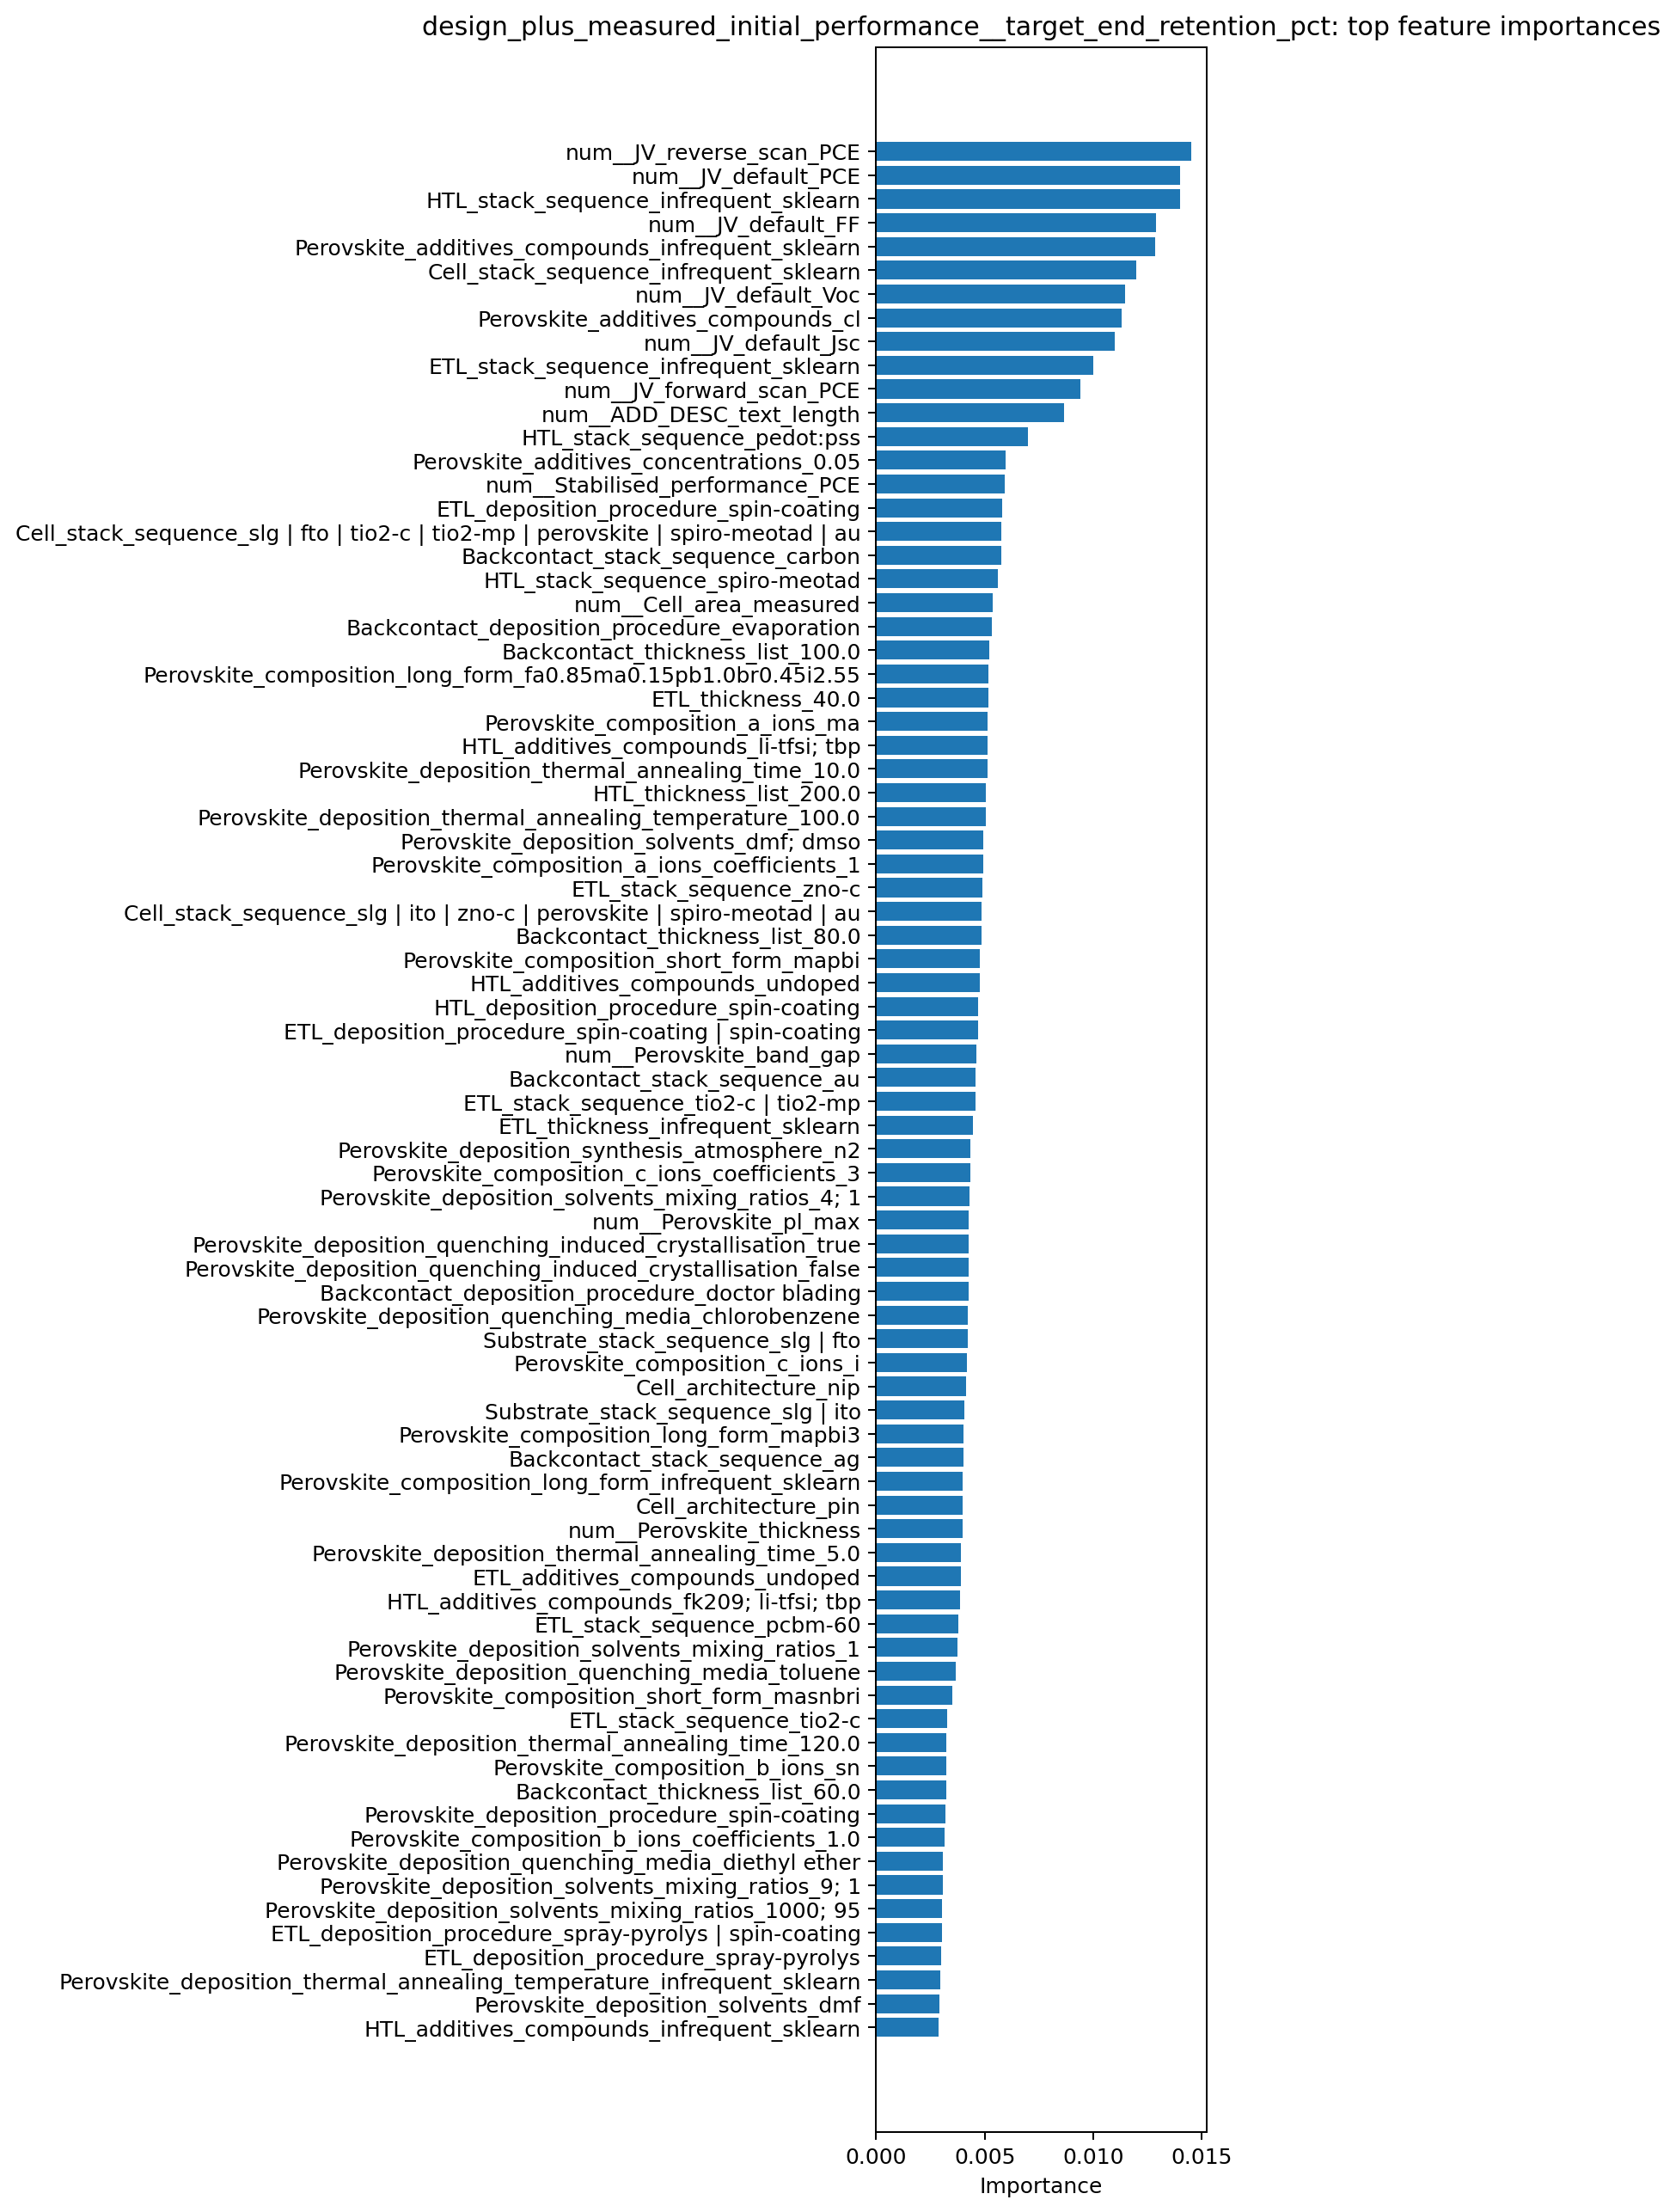

Values plotted in this chart, from the file beside it:
feature, importance
num__JV_reverse_scan_PCE, 0.0145
num__JV_default_PCE, 0.01401
HTL_stack_sequence_infrequent_sklearn, 0.01399
num__JV_default_FF, 0.0129
Perovskite_additives_compounds_infrequen…, 0.01283
Cell_stack_sequence_infrequent_sklearn, 0.01197
num__JV_default_Voc, 0.01146
Perovskite_additives_compounds_cl, 0.01129
num__JV_default_Jsc, 0.01098
ETL_stack_sequence_infrequent_sklearn, 0.009986
num__JV_forward_scan_PCE, 0.009394
num__ADD_DESC_text_length, 0.008652
HTL_stack_sequence_pedot:pss, 0.007005
Perovskite_additives_concentrations_0.05, 0.005962
num__Stabilised_performance_PCE, 0.005931
ETL_deposition_procedure_spin-coating, 0.005792
Cell_stack_sequence_slg | fto | tio2-c |…, 0.005783
Backcontact_stack_sequence_carbon, 0.005773
HTL_stack_sequence_spiro-meotad, 0.005609
num__Cell_area_measured, 0.005387
Backcontact_deposition_procedure_evapora…, 0.005327
Backcontact_thickness_list_100.0, 0.005216
Perovskite_composition_long_form_fa0.85m…, 0.005179
ETL_thickness_40.0, 0.005155
Perovskite_composition_a_ions_ma, 0.005133
HTL_additives_compounds_li-tfsi; tbp, 0.005131
Perovskite_deposition_thermal_annealing_…, 0.005127
HTL_thickness_list_200.0, 0.005055
Perovskite_deposition_thermal_annealing_…, 0.005048
Perovskite_deposition_solvents_dmf; dmso, 0.004941
Perovskite_composition_a_ions_coefficien…, 0.00494
ETL_stack_sequence_zno-c, 0.004898
Cell_stack_sequence_slg | ito | zno-c | …, 0.004844
Backcontact_thickness_list_80.0, 0.004837
Perovskite_composition_short_form_mapbi, 0.00479
HTL_additives_compounds_undoped, 0.004772
HTL_deposition_procedure_spin-coating, 0.004702
ETL_deposition_procedure_spin-coating | …, 0.004701
num__Perovskite_band_gap, 0.004632
Backcontact_stack_sequence_au, 0.00457
ETL_stack_sequence_tio2-c | tio2-mp, 0.004562
ETL_thickness_infrequent_sklearn, 0.004451
Perovskite_deposition_synthesis_atmosphe…, 0.004352
Perovskite_composition_c_ions_coefficien…, 0.004345
Perovskite_deposition_solvents_mixing_ra…, 0.004291
num__Perovskite_pl_max, 0.004272
Perovskite_deposition_quenching_induced_…, 0.004257
Perovskite_deposition_quenching_induced_…, 0.00425
Backcontact_deposition_procedure_doctor …, 0.004245
Perovskite_deposition_quenching_media_ch…, 0.004241
Substrate_stack_sequence_slg | fto, 0.004208
Perovskite_composition_c_ions_i, 0.004174
Cell_architecture_nip, 0.004136
Substrate_stack_sequence_slg | ito, 0.00408
Perovskite_composition_long_form_mapbi3, 0.004026
Backcontact_stack_sequence_ag, 0.004007
Perovskite_composition_long_form_infrequ…, 0.003995
Cell_architecture_pin, 0.00398
num__Perovskite_thickness, 0.003974
Perovskite_deposition_thermal_annealing_…, 0.00391
... 1,932 more rows
